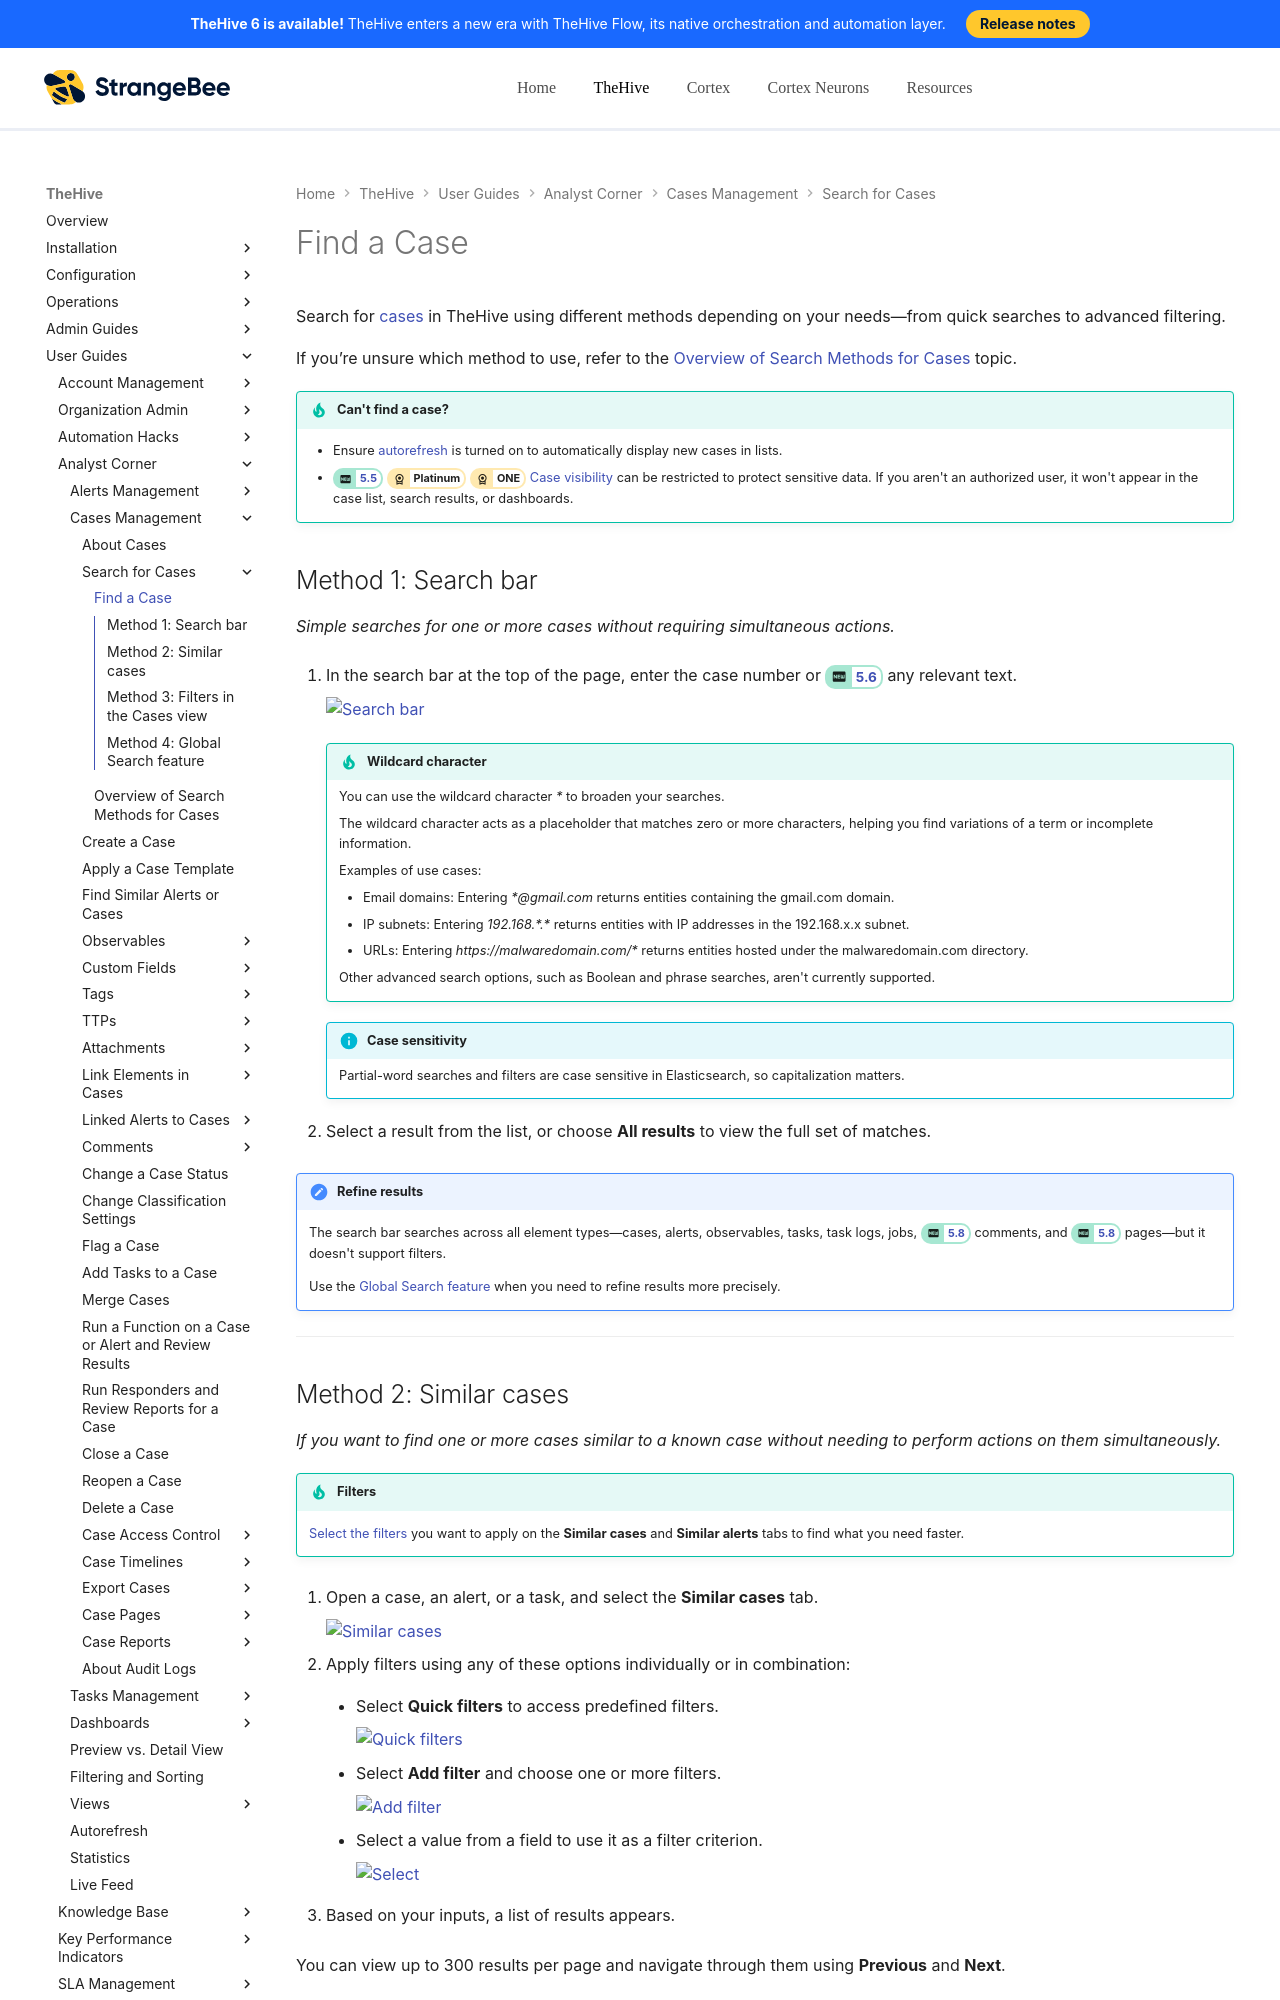

repository: StrangeBeeCorp/docs · page: thehive/user-guides/analyst-corner/cases/search-for-cases/find-a-case/index.html · generator: mkdocs

# Find a Case

Search for [cases](../about-cases.md) in TheHive using different methods depending on your needs—from quick searches to advanced filtering.

If you’re unsure which method to use, refer to the [Overview of Search Methods for Cases](overview-search-methods-case.md) topic.

!!! tip "Can't find a case?"

    * Ensure [autorefresh](../../about-autorefresh.md) is turned on to automatically display new cases in lists.
    * <!-- md:version 5.5 --> <!-- md:license Platinum --> <!-- md:license ONE --> [Case visibility](../about-cases.md#case-visibility-restriction) can be restricted to protect sensitive data. If you aren't an authorized user, it won't appear in the case list, search results, or dashboards.

## Method 1: Search bar

*Simple searches for one or more cases without requiring simultaneous actions.*

1. In the search bar at the top of the page, enter the case number or <!-- md:version 5.6 --> any relevant text.

    ![Search bar](../../../../images/user-guides/analyst-corner/cases/search-bar.png)

    {% include-markdown "includes/wildcard-character.md" %}

    {% include-markdown "includes/elasticsearch-limitation.md" %}

2. Select a result from the list, or choose **All results** to view the full set of matches.

!!! note "Refine results"
    The search bar searches across all element types—cases, alerts, observables, tasks, task logs, jobs, <!-- md:version 5.8 --> comments, and <!-- md:version 5.8 --> pages—but it doesn't support filters.

    Use the [Global Search feature](#method-4-global-search-feature) when you need to refine results more precisely.

---
